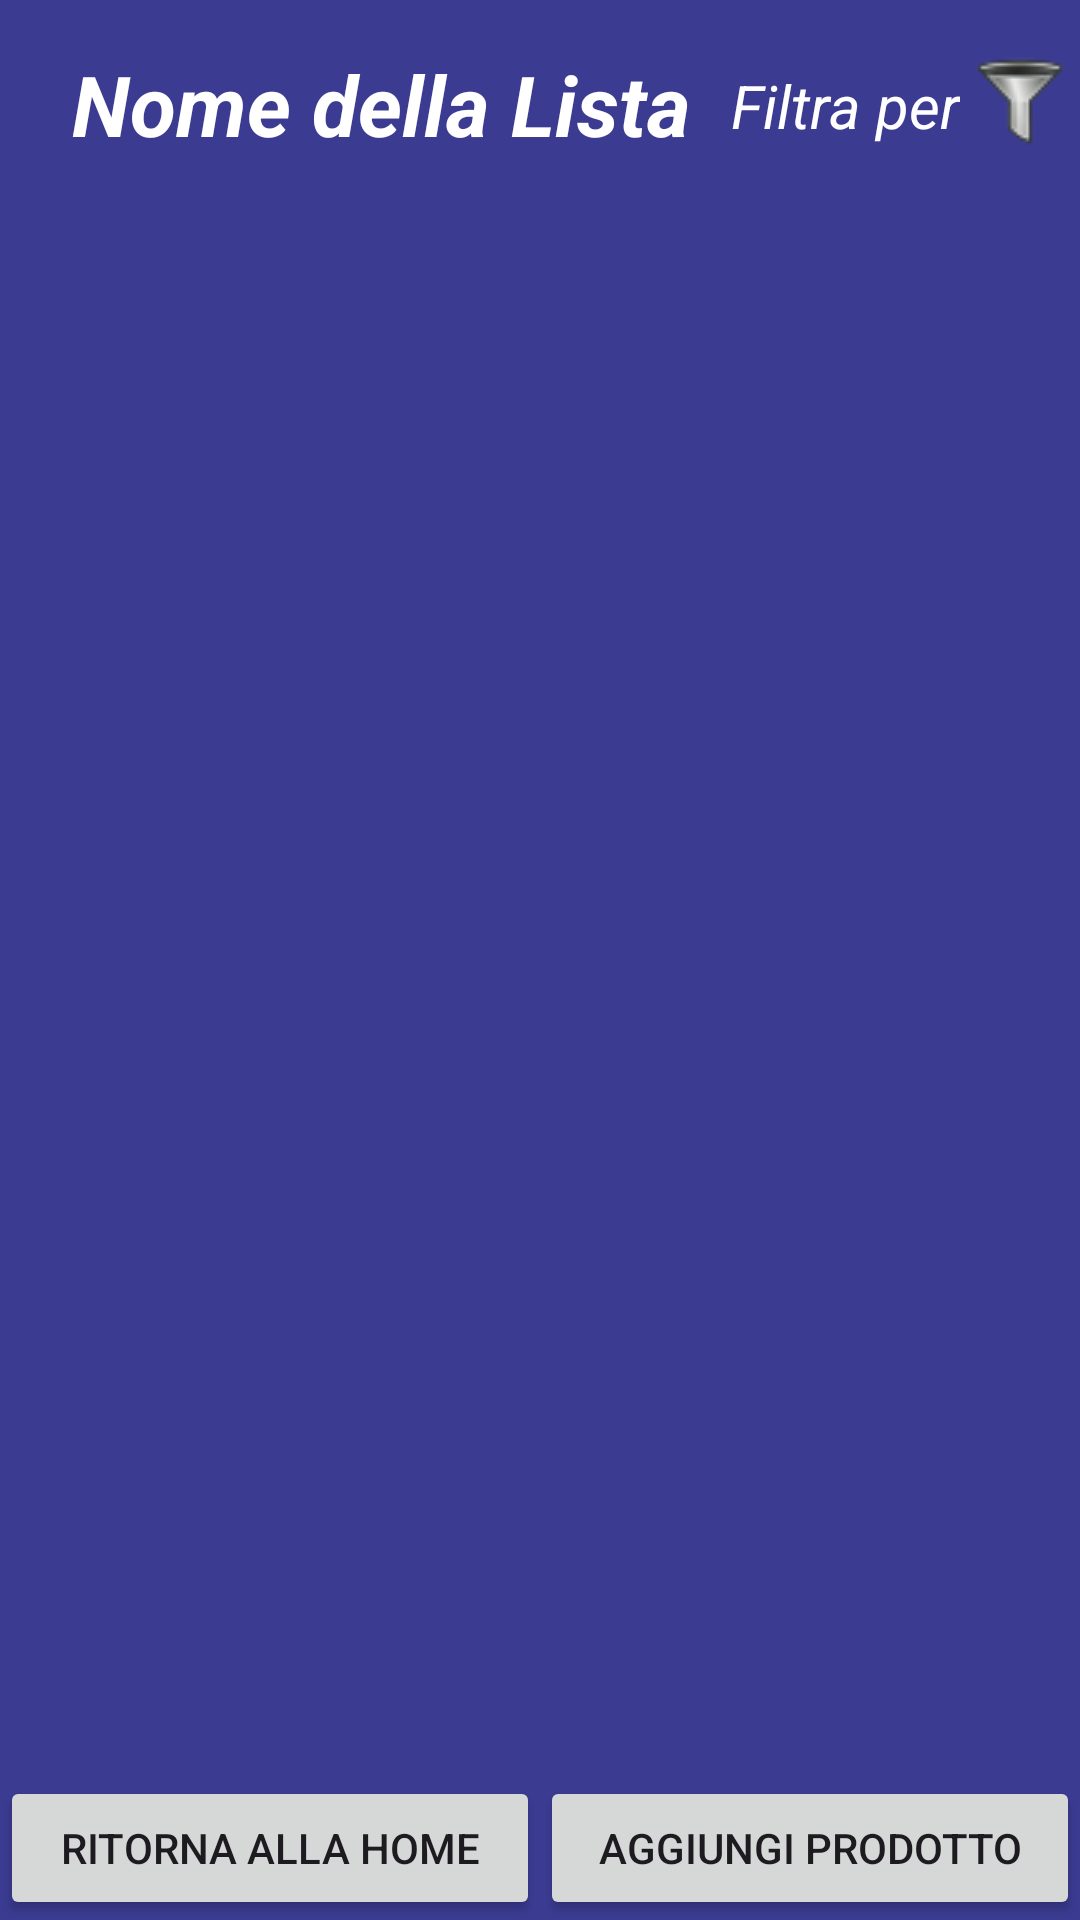

Write the Android layout XML for this screen, with the resource values it uses.
<!-- AndroidManifest.xml: application theme Theme.ShoppingList -->
<!-- res/layout/activity_detail_list.xml -->
<?xml version="1.0" encoding="utf-8"?>
<androidx.constraintlayout.widget.ConstraintLayout xmlns:android="http://schemas.android.com/apk/res/android"
    xmlns:app="http://schemas.android.com/apk/res-auto"
    xmlns:tools="http://schemas.android.com/tools"
    android:layout_width="match_parent"
    android:layout_height="match_parent"
    android:background="@color/lavender"
    android:orientation="vertical">

    <TextView
        android:layout_width="wrap_content"
        android:layout_height="wrap_content"
        android:text="@string/filtra_per"
        android:textColor="@color/white"
        android:textSize="20sp"
        android:textStyle="italic"
        app:layout_constraintBottom_toBottomOf="@id/button_menu"
        app:layout_constraintEnd_toStartOf="@id/button_menu"
        app:layout_constraintTop_toTopOf="@id/button_menu" />

    <ImageButton
        android:id="@+id/button_menu"
        android:layout_width="40dp"
        android:layout_height="40dp"
        android:background="?attr/selectableItemBackgroundBorderless"
        android:clickable="true"
        android:contentDescription="@string/todooo"
        android:focusable="true"
        android:onClick="filter"
        android:padding="8dp"
        android:src="@drawable/ic_filter"
        app:layout_constraintBottom_toTopOf="@+id/space"
        app:layout_constraintEnd_toEndOf="parent"
        app:layout_constraintTop_toTopOf="parent" />

    <TextView
        android:id="@+id/listNameTextView"
        android:layout_width="wrap_content"
        android:layout_height="wrap_content"
        android:layout_marginStart="24dp"
        android:layout_marginTop="16dp"
        android:text="@string/nome_della_lista"
        android:textColor="@color/white"
        android:textColorHint="@color/white"
        android:textSize="28sp"
        android:textStyle="bold|italic"
        app:layout_constraintStart_toStartOf="parent"
        app:layout_constraintTop_toTopOf="parent" />

    <View
        android:id="@+id/space"
        android:layout_width="match_parent"
        android:layout_height="30dp"
        android:layout_marginTop="70dp"
        app:layout_constraintBottom_toTopOf="@id/productsRecyclerView"
        app:layout_constraintTop_toTopOf="parent" />

    <androidx.recyclerview.widget.RecyclerView
        android:id="@+id/productsRecyclerView"
        android:layout_width="match_parent"
        android:layout_height="0dp"
        android:layout_marginBottom="80dp"
        app:layout_constraintBottom_toBottomOf="parent"
        app:layout_constraintEnd_toEndOf="parent"
        app:layout_constraintStart_toStartOf="parent"
        app:layout_constraintTop_toBottomOf="@id/space" />

    <LinearLayout
        android:id="@+id/buttonsLayout"
        android:layout_width="0dp"
        android:layout_height="wrap_content"
        android:orientation="horizontal"
        app:layout_constraintBottom_toBottomOf="parent"
        app:layout_constraintEnd_toEndOf="parent"
        app:layout_constraintStart_toStartOf="parent">

        <Button
            android:id="@+id/okButton"
            android:layout_width="0dp"
            android:layout_height="wrap_content"
            android:layout_weight="1"
            android:onClick="goBack"
            android:text="@string/ritorna_alla_home"
            android:textSize="14sp" />

        <Button
            android:id="@+id/addProductButton"
            android:layout_width="0dp"
            android:layout_height="wrap_content"
            android:layout_weight="1"
            android:onClick="addProduct"
            android:text="@string/aggiungi_prodotto"
            android:textSize="14sp" />
    </LinearLayout>
</androidx.constraintlayout.widget.ConstraintLayout>
<!-- resources referenced by this layout -->
<resources>
  <color name="lavender">#3B3B92</color>
  <color name="white">#FFFFFFFF</color>
  <!-- drawable ic_filter: png bitmap (drawable, 1552 bytes) -->
  <string name="aggiungi_prodotto">Aggiungi prodotto</string>
  <string name="filtra_per">Filtra per</string>
  <string name="nome_della_lista">Nome della Lista</string>
  <string name="ritorna_alla_home">Ritorna alla home</string>
  <string name="todooo">TODO</string>
  <style name="Theme.ShoppingList" parent="Base.Theme.ShoppingList" />
  <style name="Base.Theme.ShoppingList" parent="Theme.Material3.DayNight.NoActionBar">
          
          
      </style>
</resources>
